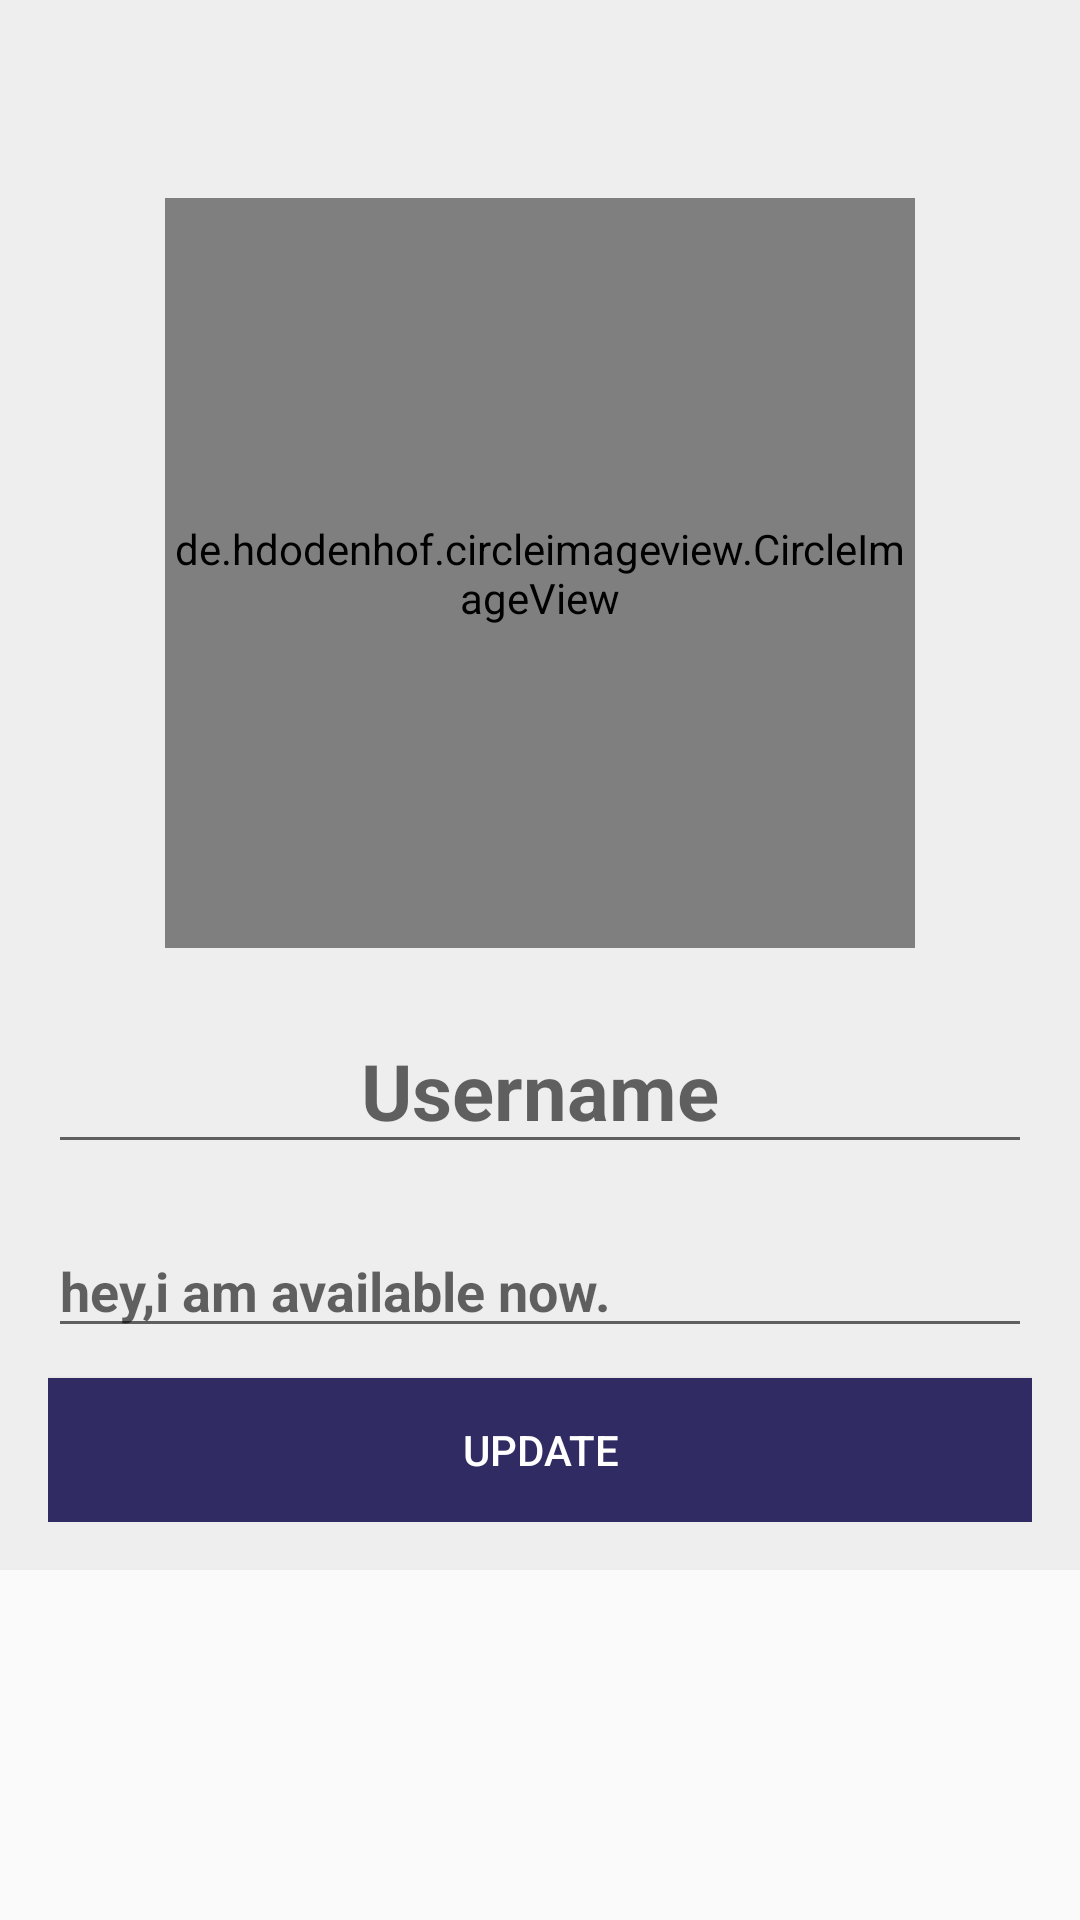

Here is an Android app screen rendered from its layout file. Give the layout XML and the strings, colors and styles it references.
<!-- AndroidManifest.xml: application theme AppTheme -->
<!-- res/layout/activity_settings.xml -->
<?xml version="1.0" encoding="utf-8"?>
<androidx.core.widget.NestedScrollView xmlns:android="http://schemas.android.com/apk/res/android"
    xmlns:app="http://schemas.android.com/apk/res-auto"
    xmlns:tools="http://schemas.android.com/tools"
    android:layout_width="match_parent"
    android:layout_height="match_parent"

    tools:context=".groupchat.GroupInforActivity">

    <LinearLayout xmlns:android="http://schemas.android.com/apk/res/android"
        xmlns:app="http://schemas.android.com/apk/res-auto"
        xmlns:tools="http://schemas.android.com/tools"
        android:layout_width="match_parent"
        android:layout_height="match_parent"
        android:background="#eee"
        android:orientation="vertical"
        android:padding="16dp"
        tools:context=".ActivitySettings">

        <de.hdodenhof.circleimageview.CircleImageView
            android:id="@+id/profile_img"
            android:layout_width="250dp"
            android:layout_height="250dp"
            android:layout_gravity="center_horizontal"
            android:layout_marginTop="50dp"
            android:src="@drawable/profile_image"
            app:civ_border_color="@color/colorPrimary"
            app:civ_border_width="5dp" />

        <EditText
            android:id="@+id/edt_use_profile"
            android:layout_width="match_parent"
            android:layout_height="wrap_content"
            android:layout_marginTop="20dp"
            android:gravity="center"
            android:hint="Username"
            android:inputType="textMultiLine"
            android:textSize="26dp"
            android:textStyle="bold" />

        <EditText
            android:id="@+id/edt_status_profile"
            android:layout_width="match_parent"
            android:layout_height="wrap_content"
            android:layout_marginTop="20dp"
            android:drawableStart="@drawable/edit_status"
            android:hint="hey,i am available now."
            android:inputType="textMultiLine"
            android:textStyle="bold" />

        <Button
            android:id="@+id/btn_update"
            android:layout_width="match_parent"
            android:layout_height="wrap_content"
            android:layout_marginTop="10dp"
            android:background="@color/colorPrimaryDark"
            android:text="update"
            android:textColor="#fff" />

        <androidx.recyclerview.widget.RecyclerView
            android:id="@+id/rv_stt_pr"
            android:layout_width="match_parent"
            android:layout_height="wrap_content" />
    </LinearLayout>
</androidx.core.widget.NestedScrollView>
<!-- resources referenced by this layout -->
<resources>
  <color name="colorPrimary">#302b63</color>
  <color name="colorPrimaryDark">#302b63</color>
  <style name="AppTheme" parent="Theme.AppCompat.Light.NoActionBar">
          
          <item name="colorPrimary">@color/colorPrimary</item>
          <item name="colorPrimaryDark">@color/colorPrimaryDark</item>
          <item name="colorAccent">@color/colorAccent</item>
      </style>
  <color name="colorAccent">#EDE7F6</color>
</resources>
